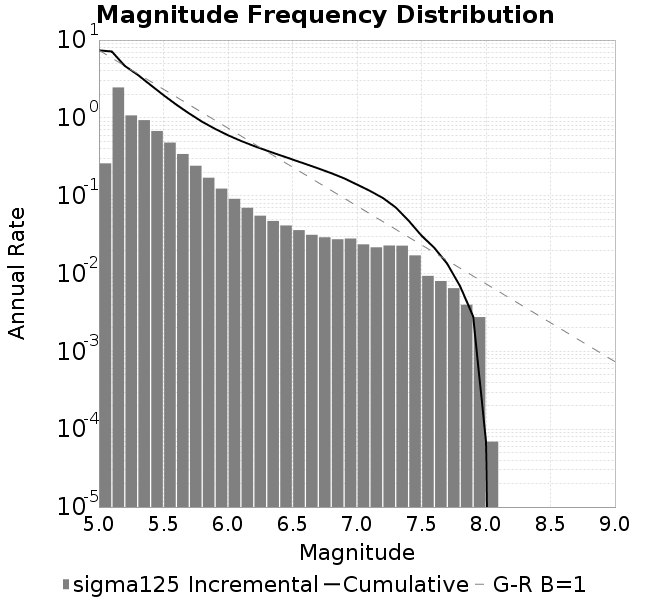

The file beside this chart, header and first rows:
Magnitude, Incremental Rate (1/yr), Cumulative Rate (1/yr)
5.0, 0.2603, 7.368
5.1, 2.46, 7.108
5.2, 1.076, 4.647
5.3, 0.9353, 3.572
5.4, 0.6784, 2.636
5.5, 0.4813, 1.958
5.6, 0.3436, 1.477
5.7, 0.2425, 1.133
5.8, 0.1702, 0.8905
5.9, 0.1234, 0.7202
6.0, 0.09122, 0.5968
6.1, 0.06997, 0.5056
6.2, 0.05536, 0.4356
6.3, 0.04739, 0.3803
6.4, 0.04146, 0.3329
6.5, 0.03611, 0.2914
6.6, 0.03145, 0.2553
6.7, 0.02923, 0.2239
6.8, 0.02757, 0.1946
6.9, 0.02817, 0.1671
7.0, 0.02371, 0.1389
7.1, 0.02172, 0.1152
7.2, 0.02291, 0.09347
7.3, 0.02281, 0.07056
7.4, 0.01711, 0.04775
7.5, 0.009332, 0.03064
7.6, 0.008017, 0.0213
7.7, 0.006485, 0.01329
7.8, 0.003975, 0.0068
7.9, 0.002756, 0.002825
8.0, 6.922341641218215E-5, 6.922341641218215E-5
8.1, 0.0, 0.0
8.2, 0.0, 0.0
8.3, 0.0, 0.0
8.4, 0.0, 0.0
8.5, 0.0, 0.0
8.6, 0.0, 0.0
8.7, 0.0, 0.0
8.8, 0.0, 0.0
8.9, 0.0, 0.0
